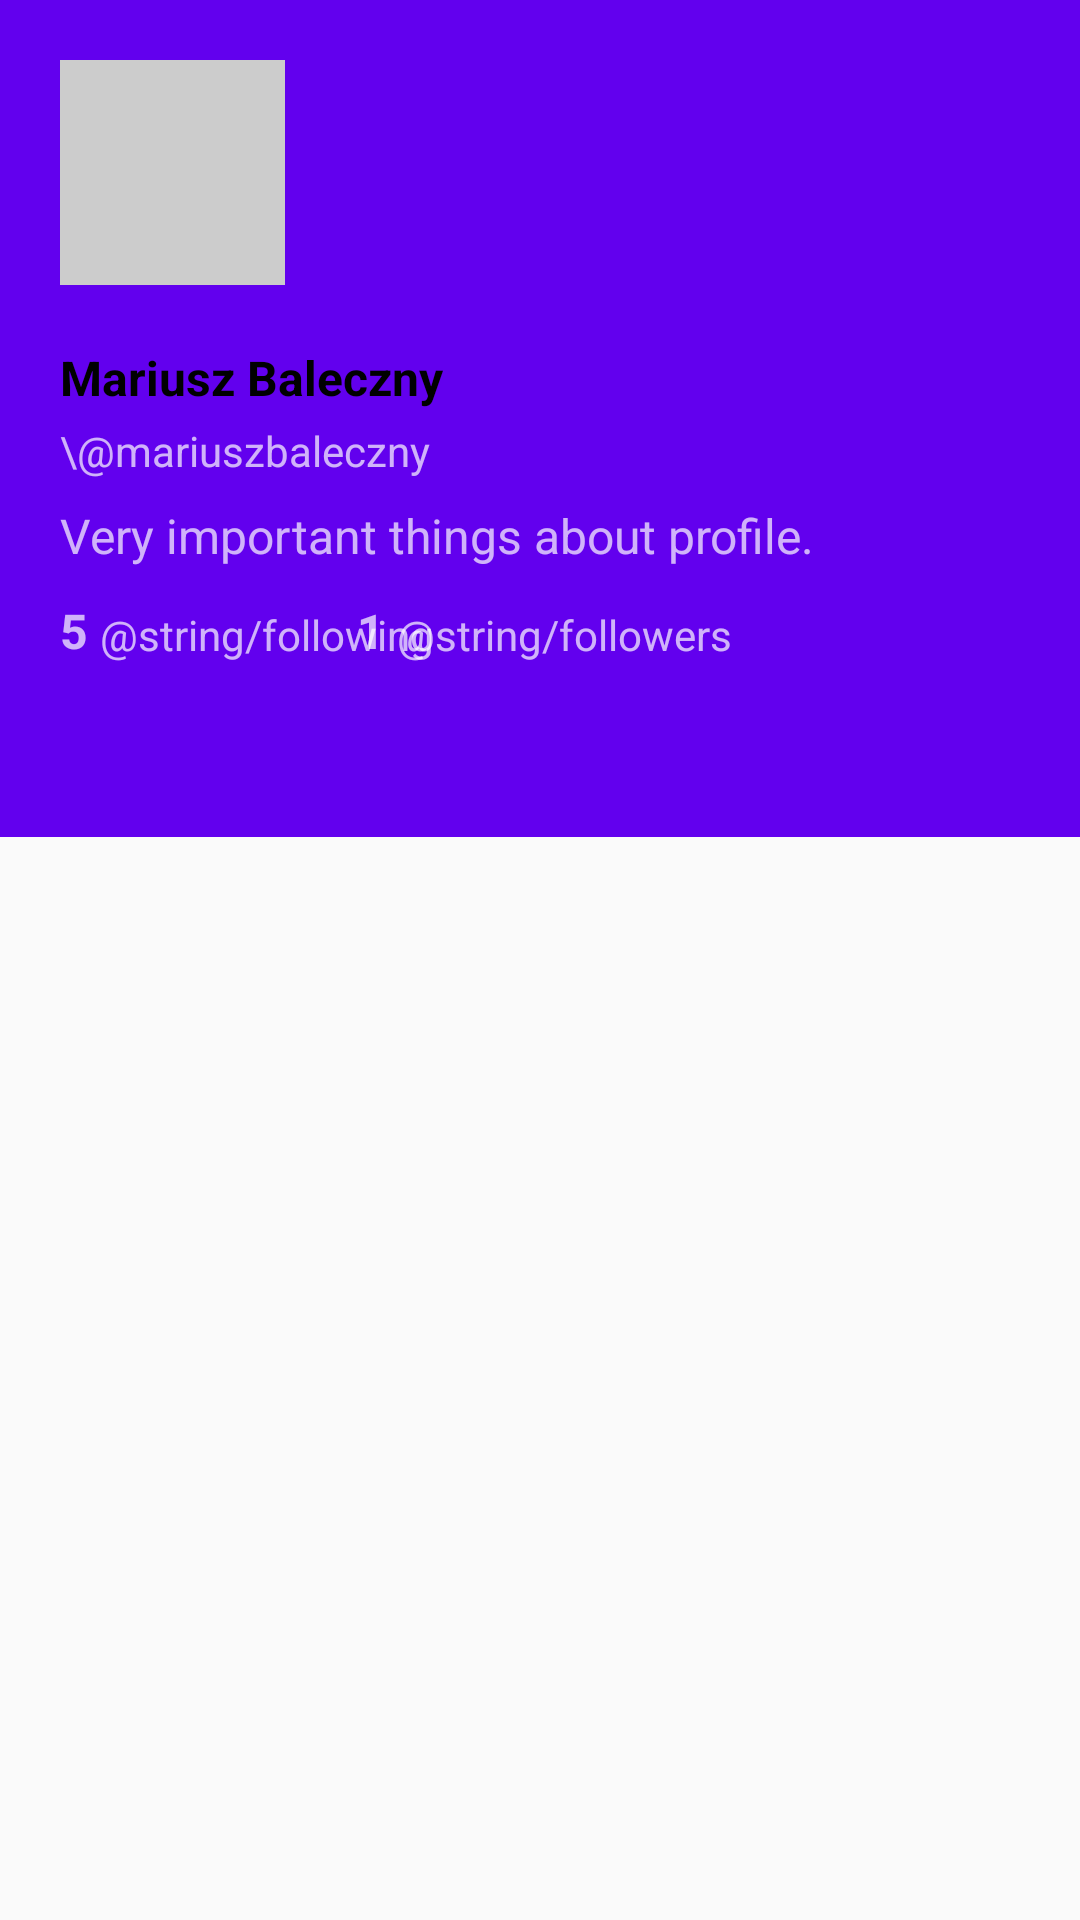

Produce the Android XML layout that renders to this screen, including the resource entries it uses.
<!-- AndroidManifest.xml: application theme AppTheme -->
<!-- res/layout/activity_user.xml -->
<?xml version="1.0" encoding="utf-8"?>
<android.support.design.widget.CoordinatorLayout xmlns:android="http://schemas.android.com/apk/res/android"
    xmlns:app="http://schemas.android.com/apk/res-auto"
    xmlns:tools="http://schemas.android.com/tools"
    android:layout_width="match_parent"
    android:layout_height="match_parent"
    tools:context=".user.UserActivity">

    <android.support.design.widget.AppBarLayout
        android:id="@+id/app_bar_layout"
        android:layout_width="match_parent"
        android:layout_height="wrap_content"
        android:theme="@style/ThemeOverlay.AppCompat.Dark.ActionBar">

        <android.support.design.widget.CollapsingToolbarLayout
            android:id="@+id/collapsing_toolbar"
            android:layout_width="match_parent"
            android:layout_height="match_parent"
            android:background="@android:color/transparent"
            app:contentScrim="?attr/colorPrimary"
            app:expandedTitleMarginEnd="64dp"
            app:expandedTitleMarginStart="48dp"
            app:layout_scrollFlags="scroll|exitUntilCollapsed">

            <include
                android:id="@+id/activity_user_panel"
                layout="@layout/user_panel"
                android:layout_width="match_parent"
                android:layout_height="wrap_content"
                android:fitsSystemWindows="true"
                android:scaleType="centerCrop"
                app:layout_collapseMode="parallax" />

            <android.support.v7.widget.Toolbar
                android:id="@+id/toolbar"
                android:layout_width="match_parent"
                android:layout_height="?attr/actionBarSize"
                app:expandedTitleTextAppearance="@android:color/transparent"
                app:layout_collapseMode="pin"
                app:popupTheme="@style/ThemeOverlay.AppCompat.Light" />

        </android.support.design.widget.CollapsingToolbarLayout>

    </android.support.design.widget.AppBarLayout>

    <RelativeLayout
        android:layout_width="match_parent"
        android:layout_height="match_parent"
        app:layout_behavior="@string/appbar_scrolling_view_behavior">

        <android.support.design.widget.TabLayout
            android:id="@+id/tabLayout"
            style="@style/TabLayout"
            android:layout_width="match_parent"
            android:layout_height="wrap_content"
            android:background="?attr/colorPrimary" />

        <android.support.v4.view.ViewPager
            android:id="@+id/viewPager"
            android:layout_width="match_parent"
            android:layout_height="match_parent"
            android:layout_below="@+id/tabLayout" />

    </RelativeLayout>

</android.support.design.widget.CoordinatorLayout>
<!-- res/layout/user_panel.xml (included above) -->
<?xml version="1.0" encoding="utf-8"?>
<RelativeLayout xmlns:android="http://schemas.android.com/apk/res/android"
    xmlns:tools="http://schemas.android.com/tools"
    android:layout_width="match_parent"
    android:layout_height="wrap_content"
    android:orientation="vertical">

    <ImageView
        android:id="@+id/user_panel_avatar"
        android:layout_width="@dimen/tw_user_avatar_size"
        android:layout_height="@dimen/tw_user_avatar_size"
        android:layout_margin="@dimen/user_panel_avatar_margin"
        tools:ignore="ContentDescription"
        tools:src="#CCCCCC" />

    <TextView
        android:id="@+id/user_panel_full_name"
        style="@style/FullNameText"
        android:layout_width="wrap_content"
        android:layout_height="wrap_content"
        android:layout_alignLeft="@+id/user_panel_avatar"
        android:layout_alignStart="@+id/user_panel_avatar"
        android:layout_below="@+id/user_panel_avatar"
        android:text="Mariusz Baleczny" />

    <TextView
        android:id="@+id/user_panel_screen_name"
        style="@style/ScreenName"
        android:layout_alignLeft="@+id/user_panel_full_name"
        android:layout_alignStart="@+id/user_panel_full_name"
        android:layout_below="@+id/user_panel_full_name"
        android:text="\@mariuszbaleczny" />

    <TextView
        android:id="@+id/user_panel_summary"
        style="@style/ProfileSummary"
        android:layout_alignLeft="@+id/user_panel_screen_name"
        android:layout_alignStart="@+id/user_panel_screen_name"
        android:layout_below="@+id/user_panel_screen_name"
        android:text="Very important things about profile." />

    <TextView
        android:id="@+id/user_panel_following_counter"
        style="@style/AttributeText"
        android:layout_alignLeft="@+id/user_panel_summary"
        android:layout_alignStart="@+id/user_panel_summary"
        android:layout_below="@+id/user_panel_summary"
        android:layout_marginBottom="@dimen/tw_user_panel_bottom_margin"
        android:text="5"
        android:textSize="@dimen/tw_text_size_large"
        android:textStyle="bold" />

    <TextView
        android:id="@+id/user_panel_following_counter_label"
        style="@style/AttributeText"
        android:layout_alignBottom="@+id/user_panel_following_counter"
        android:layout_marginLeft="@dimen/tw_user_panel_top_bottom_margin"
        android:layout_marginStart="@dimen/tw_user_panel_top_bottom_margin"
        android:layout_toEndOf="@+id/user_panel_following_counter"
        android:layout_toRightOf="@+id/user_panel_following_counter"
        android:text="@string/following"
        android:textSize="@dimen/tw_text_size_medium" />

    <TextView
        android:id="@+id/user_panel_followers_counter"
        style="@style/AttributeText"
        android:layout_alignBottom="@+id/user_panel_following_counter_label"
        android:layout_marginLeft="@dimen/tw_user_panel_top_bottom_margin"
        android:layout_marginStart="@dimen/tw_user_panel_top_bottom_margin"
        android:layout_toEndOf="@+id/user_panel_avatar"
        android:layout_toRightOf="@+id/user_panel_avatar"
        android:text="1"
        android:textSize="@dimen/tw_text_size_large"
        android:textStyle="bold" />

    <TextView
        android:id="@+id/user_panel_followers_counter_label"
        style="@style/AttributeText"
        android:layout_alignBottom="@+id/user_panel_following_counter"
        android:layout_marginLeft="@dimen/tw_user_panel_top_bottom_margin"
        android:layout_marginStart="@dimen/tw_user_panel_top_bottom_margin"
        android:layout_toEndOf="@+id/user_panel_followers_counter"
        android:layout_toRightOf="@+id/user_panel_followers_counter"
        android:text="@string/followers"
        android:textSize="@dimen/tw_text_size_medium" />

</RelativeLayout>
<!-- resources referenced by this layout -->
<resources>
  <dimen name="tw_text_size_large">16sp</dimen>
  <dimen name="tw_text_size_medium">14sp</dimen>
  <dimen name="tw_user_avatar_size">75dp</dimen>
  <dimen name="tw_user_panel_bottom_margin">10dp</dimen>
  <dimen name="tw_user_panel_top_bottom_margin">4dp</dimen>
  <dimen name="user_panel_avatar_margin">20dp</dimen>
  <style name="AttributeText">
          <item name="android:layout_width">wrap_content</item>
          <item name="android:layout_height">wrap_content</item>
          <item name="android:maxLines">1</item>
          <item name="android:ellipsize">none</item>
          <item name="android:textSize">@dimen/tw_text_size_medium</item>
      </style>
  <style name="FullNameText" parent="AttributeText" tools:ignore="NewApi">
          <item name="android:layout_marginEnd">@dimen/user_panel_avatar_margin</item>
          <item name="android:layout_marginRight">@dimen/user_panel_avatar_margin</item>
          <item name="android:textSize">@dimen/tw_text_size_large</item>
          <item name="android:textColor">@android:color/black</item>
          <item name="android:textStyle">bold</item>
      </style>
  <style name="ProfileSummary" parent="AttributeText" tools:ignore="NewApi">
          <item name="android:textSize">@dimen/tw_text_size_large</item>
          <item name="android:layout_marginEnd">@dimen/user_panel_avatar_margin</item>
          <item name="android:layout_marginRight">@dimen/user_panel_avatar_margin</item>
          <item name="android:layout_marginBottom">@dimen/tw_user_panel_summary_bottom_margin</item>
          <item name="android:maxLines">5</item>
      </style>
  <style name="ScreenName" parent="AttributeText" tools:ignore="NewApi">
          <item name="android:layout_marginEnd">@dimen/user_panel_avatar_margin</item>
          <item name="android:layout_marginRight">@dimen/user_panel_avatar_margin</item>
          <item name="android:layout_marginBottom">@dimen/tw_screen_name_bottom_margin</item>
          <item name="android:layout_marginTop">@dimen/tw_user_panel_top_bottom_margin</item>
      </style>
  <style name="TabLayout" parent="Widget.Design.TabLayout">
          <item name="tabGravity">fill</item>
          <item name="tabMaxWidth">0dp</item>
          <item name="tabMode">fixed</item>
          <item name="tabIndicatorHeight">3dp</item>
          <item name="tabIndicatorColor">@android:color/white</item>
          <item name="tabSelectedTextColor">@android:color/white</item>
          <item name="tabTextColor">@android:color/white</item>
      </style>
  <style name="AppTheme" parent="Theme.AppCompat.Light.NoActionBar">
          
          <item name="colorPrimary">@color/colorPrimary</item>
          <item name="colorPrimaryDark">@color/colorPrimaryDark</item>
          <item name="colorAccent">@color/colorAccent</item>
      </style>
  <dimen name="tw_user_panel_summary_bottom_margin">10dp</dimen>
  <dimen name="tw_screen_name_bottom_margin">8dp</dimen>
  <!-- not gathered from this repository: default colours our renderer supplied (Android Studio template values) -->
  <color name="colorPrimary">#FF6200EE</color>
  <color name="colorPrimaryDark">#FF3700B3</color>
  <color name="colorAccent">#FF03DAC5</color>
</resources>
